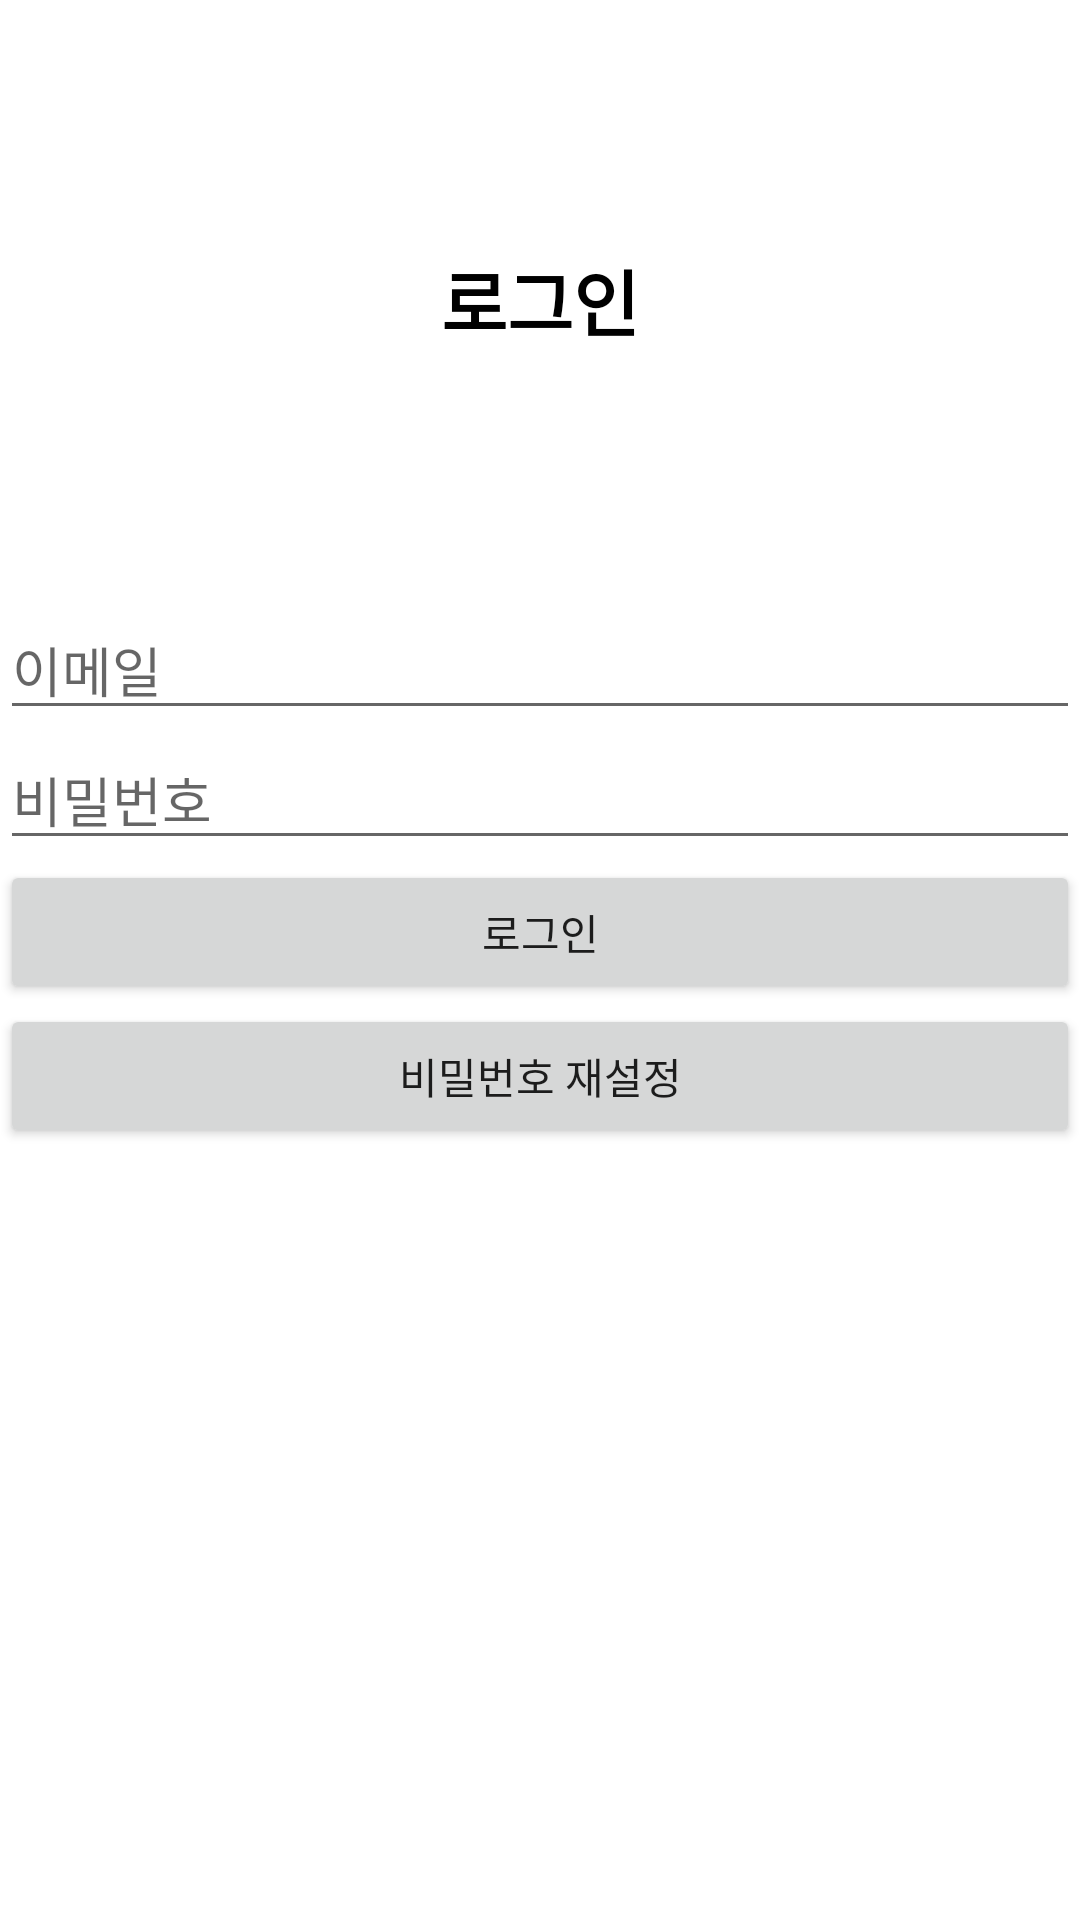

Here is an Android app screen rendered from its layout file. Give the layout XML and the strings, colors and styles it references.
<!-- AndroidManifest.xml: application theme Theme.Bulletin_Test -->
<!-- res/layout/activity_login.xml -->
<?xml version="1.0" encoding="utf-8"?>
<LinearLayout xmlns:android="http://schemas.android.com/apk/res/android"
    xmlns:tools="http://schemas.android.com/tools"
    android:layout_width="match_parent"
    android:layout_height="match_parent"
    android:orientation="vertical">

    <TextView
        android:id="@+id/textView"
        android:layout_width="match_parent"
        android:layout_height="200dp"
        android:gravity="center"
        android:text="로그인"
        android:textColor="@color/black"
        android:textSize="24sp"
        android:textStyle="bold" />

    <LinearLayout
        android:layout_width="match_parent"
        android:layout_height="match_parent"
        android:layout_marginBottom="5dp"
        android:orientation="vertical">

        <EditText
            android:id="@+id/emailEditText"
            android:layout_width="match_parent"
            android:layout_height="wrap_content"
            android:ems="10"
            android:hint="이메일"
            android:inputType="textEmailAddress" />

        <EditText
            android:id="@+id/passwordEditText"
            android:layout_width="match_parent"
            android:layout_height="wrap_content"
            android:ems="10"
            android:hint="비밀번호"
            android:inputType="textPassword" />

        <Button
            android:id="@+id/checkButton"
            android:layout_width="match_parent"
            android:layout_height="wrap_content"
            android:text="로그인" />

        <Button
            android:id="@+id/gotoPasswordResetButton"
            android:layout_width="match_parent"
            android:layout_height="wrap_content"
            android:text="비밀번호 재설정"/>
    </LinearLayout>

</LinearLayout>
<!-- resources referenced by this layout -->
<resources>
  <style name="Theme.Bulletin_Test" parent="Theme.MaterialComponents.DayNight.DarkActionBar">
          
          <item name="colorPrimary">@color/purple_500</item>
          <item name="colorPrimaryVariant">@color/purple_700</item>
          <item name="colorOnPrimary">@color/white</item>
          
          <item name="colorSecondary">@color/teal_200</item>
          <item name="colorSecondaryVariant">@color/teal_700</item>
          <item name="colorOnSecondary">@color/black</item>
          
          <item name="android:statusBarColor" tools:targetApi="l">?attr/colorPrimaryVariant</item>
          
      </style>
  <!-- not gathered from this repository: default colours our renderer supplied (Android Studio template values) -->
  <color name="purple_500">#FF6200EE</color>
  <color name="purple_700">#FF3700B3</color>
  <color name="teal_200">#FF03DAC5</color>
  <color name="teal_700">#FF018786</color>
  <color name="black">#FF000000</color>
  <color name="white">#FFFFFFFF</color>
</resources>
